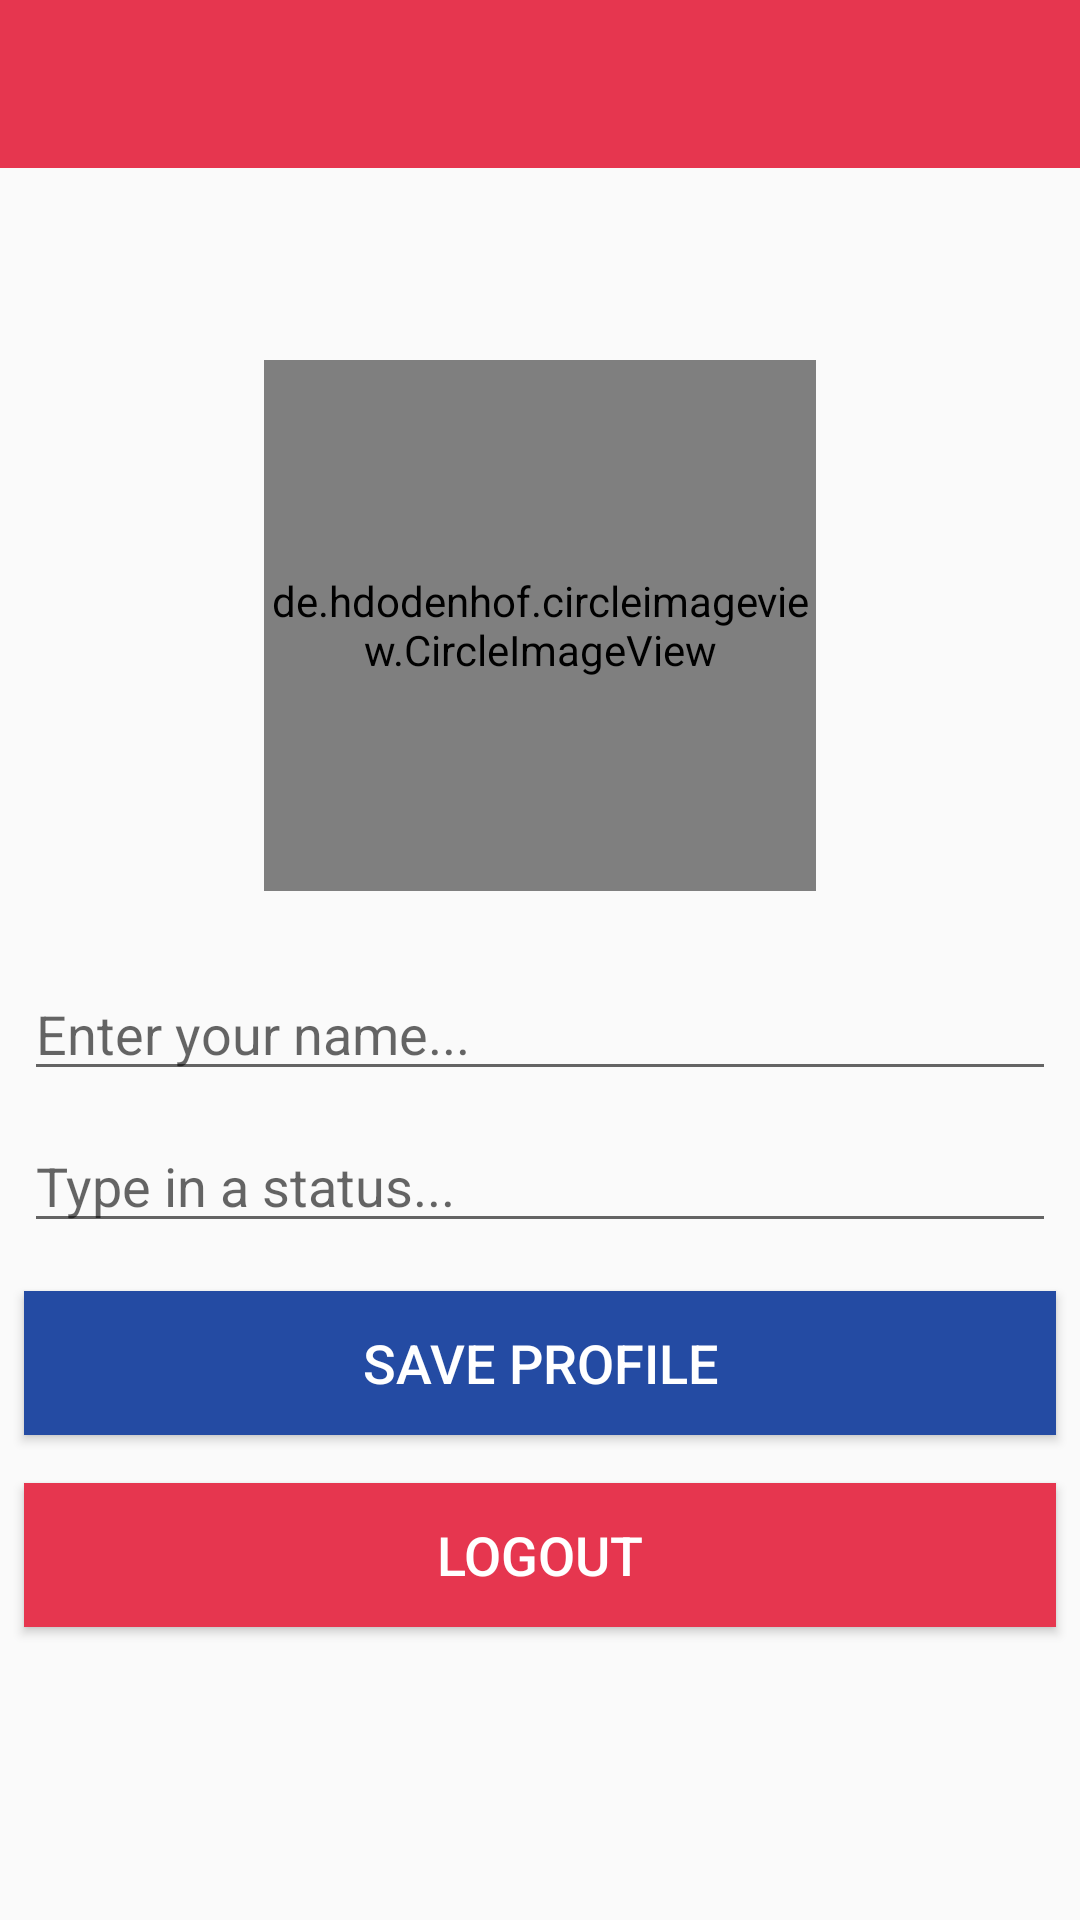

Android layout source for this screen:
<!-- AndroidManifest.xml: application theme AppTheme -->
<!-- res/layout/settings.xml -->
<?xml version="1.0" encoding="utf-8"?>
<androidx.constraintlayout.widget.ConstraintLayout xmlns:android="http://schemas.android.com/apk/res/android"
    xmlns:app="http://schemas.android.com/apk/res-auto"
    xmlns:tools="http://schemas.android.com/tools"
    android:id="@+id/edit_profile"
    android:layout_width="match_parent"
    android:layout_height="match_parent"
    tools:context=".Settings">

    <androidx.appcompat.widget.Toolbar
        android:id="@+id/edit_profile_toolbar"
        android:layout_width="match_parent"
        android:layout_height="wrap_content"
        android:background="@color/colorPrimary"
        app:layout_constraintEnd_toEndOf="parent"
        app:layout_constraintStart_toStartOf="parent"
        app:layout_constraintTop_toTopOf="parent">

    </androidx.appcompat.widget.Toolbar>

    <de.hdodenhof.circleimageview.CircleImageView
        android:id="@+id/edit_profile_image"
        android:layout_width="184dp"
        android:layout_height="177dp"
        android:layout_marginTop="64dp"
        android:src="@drawable/ic_person_black_24dp"
        app:layout_constraintEnd_toEndOf="parent"
        app:layout_constraintStart_toStartOf="parent"
        app:layout_constraintTop_toBottomOf="@+id/edit_profile_toolbar">

</de.hdodenhof.circleimageview.CircleImageView>



    <EditText
        android:id="@+id/profile_name"
        android:layout_width="0dp"
        android:layout_height="wrap_content"
        android:layout_marginStart="8dp"
        android:layout_marginTop="32dp"
        android:layout_marginEnd="8dp"
        android:layout_marginBottom="16dp"
        android:ems="10"
        android:hint="@string/enter_your_name"
        android:inputType="textPersonName"
        app:layout_constraintBottom_toTopOf="@+id/edit_profile_status"
        app:layout_constraintEnd_toEndOf="parent"
        app:layout_constraintStart_toStartOf="parent"
        app:layout_constraintTop_toBottomOf="@+id/edit_profile_image" />

    <EditText
        android:id="@+id/edit_profile_status"
        android:layout_width="0dp"
        android:layout_height="wrap_content"
        android:layout_marginStart="8dp"
        android:layout_marginTop="76dp"
        android:layout_marginEnd="8dp"
        android:ems="10"
        android:hint="@string/type_in_a_status"
        android:inputType="textPersonName"
        app:layout_constraintEnd_toEndOf="parent"
        app:layout_constraintHorizontal_bias="0.0"
        app:layout_constraintStart_toStartOf="parent"
        app:layout_constraintTop_toBottomOf="@+id/edit_profile_image" />

    <Button
        android:id="@+id/edit_profile_btn"
        android:layout_width="0dp"
        android:layout_height="wrap_content"
        android:layout_marginStart="8dp"
        android:layout_marginTop="16dp"
        android:layout_marginEnd="8dp"
        android:background="@color/colorAccent"
        android:text="@string/save_profile"
        android:textColor="@android:color/white"
        android:textSize="18sp"
        app:layout_constraintEnd_toEndOf="parent"
        app:layout_constraintHorizontal_bias="0.0"
        app:layout_constraintStart_toStartOf="parent"
        app:layout_constraintTop_toBottomOf="@+id/edit_profile_status" />

    <Button
        android:id="@+id/settings_logout"
        android:layout_width="0dp"
        android:layout_height="wrap_content"
        android:layout_marginStart="8dp"
        android:layout_marginTop="16dp"
        android:layout_marginEnd="8dp"
        android:background="@color/colorPrimary"
        android:text="@string/logout"
        android:textColor="@android:color/white"
        android:textSize="18sp"
        app:layout_constraintEnd_toEndOf="parent"
        app:layout_constraintHorizontal_bias="0.0"
        app:layout_constraintStart_toStartOf="parent"
        app:layout_constraintTop_toBottomOf="@+id/edit_profile_btn" />

    <ProgressBar
        android:id="@+id/edit_profile_progress"
        style="?android:attr/progressBarStyle"
        android:layout_width="86dp"
        android:layout_height="78dp"
        android:visibility="invisible"
        app:layout_constraintBottom_toBottomOf="parent"
        app:layout_constraintEnd_toEndOf="parent"
        app:layout_constraintHorizontal_bias="0.498"
        app:layout_constraintStart_toStartOf="parent"
        app:layout_constraintTop_toBottomOf="@+id/edit_profile_btn"
        app:layout_constraintVertical_bias="0.637" />


</androidx.constraintlayout.widget.ConstraintLayout>
<!-- resources referenced by this layout -->
<resources>
  <color name="colorAccent">#244BA3</color>
  <color name="colorPrimary">#E6364F</color>
  <!-- drawable ic_person_black_24dp (drawable) -->
  <vector xmlns:android="http://schemas.android.com/apk/res/android"
          android:width="24dp"
          android:height="24dp"
          android:viewportWidth="24.0"
          android:viewportHeight="24.0">
      <path
          android:fillColor="#B45B6C"
          android:pathData="M12,12c2.21,0 4,-1.79 4,-4s-1.79,-4 -4,-4 -4,1.79 -4,4 1.79,4 4,4zM12,14c-2.67,0 -8,1.34 -8,4v2h16v-2c0,-2.66 -5.33,-4 -8,-4z"/>
  </vector>
  <string name="enter_your_name">Enter your name...</string>
  <string name="logout">LOGOUT</string>
  <string name="save_profile">SAVE PROFILE</string>
  <string name="type_in_a_status">Type in a status...</string>
  <style parent="Theme.AppCompat.Light.NoActionBar" name="AppTheme">
  
      
  
  
      <item name="colorPrimary">@color/colorPrimary</item>
  
      <item name="colorPrimaryDark">@color/colorPrimaryDark</item>
  
      <item name="colorAccent">@color/colorAccent</item>
  
  </style>
  <color name="colorPrimaryDark">#8F1627</color>
</resources>
